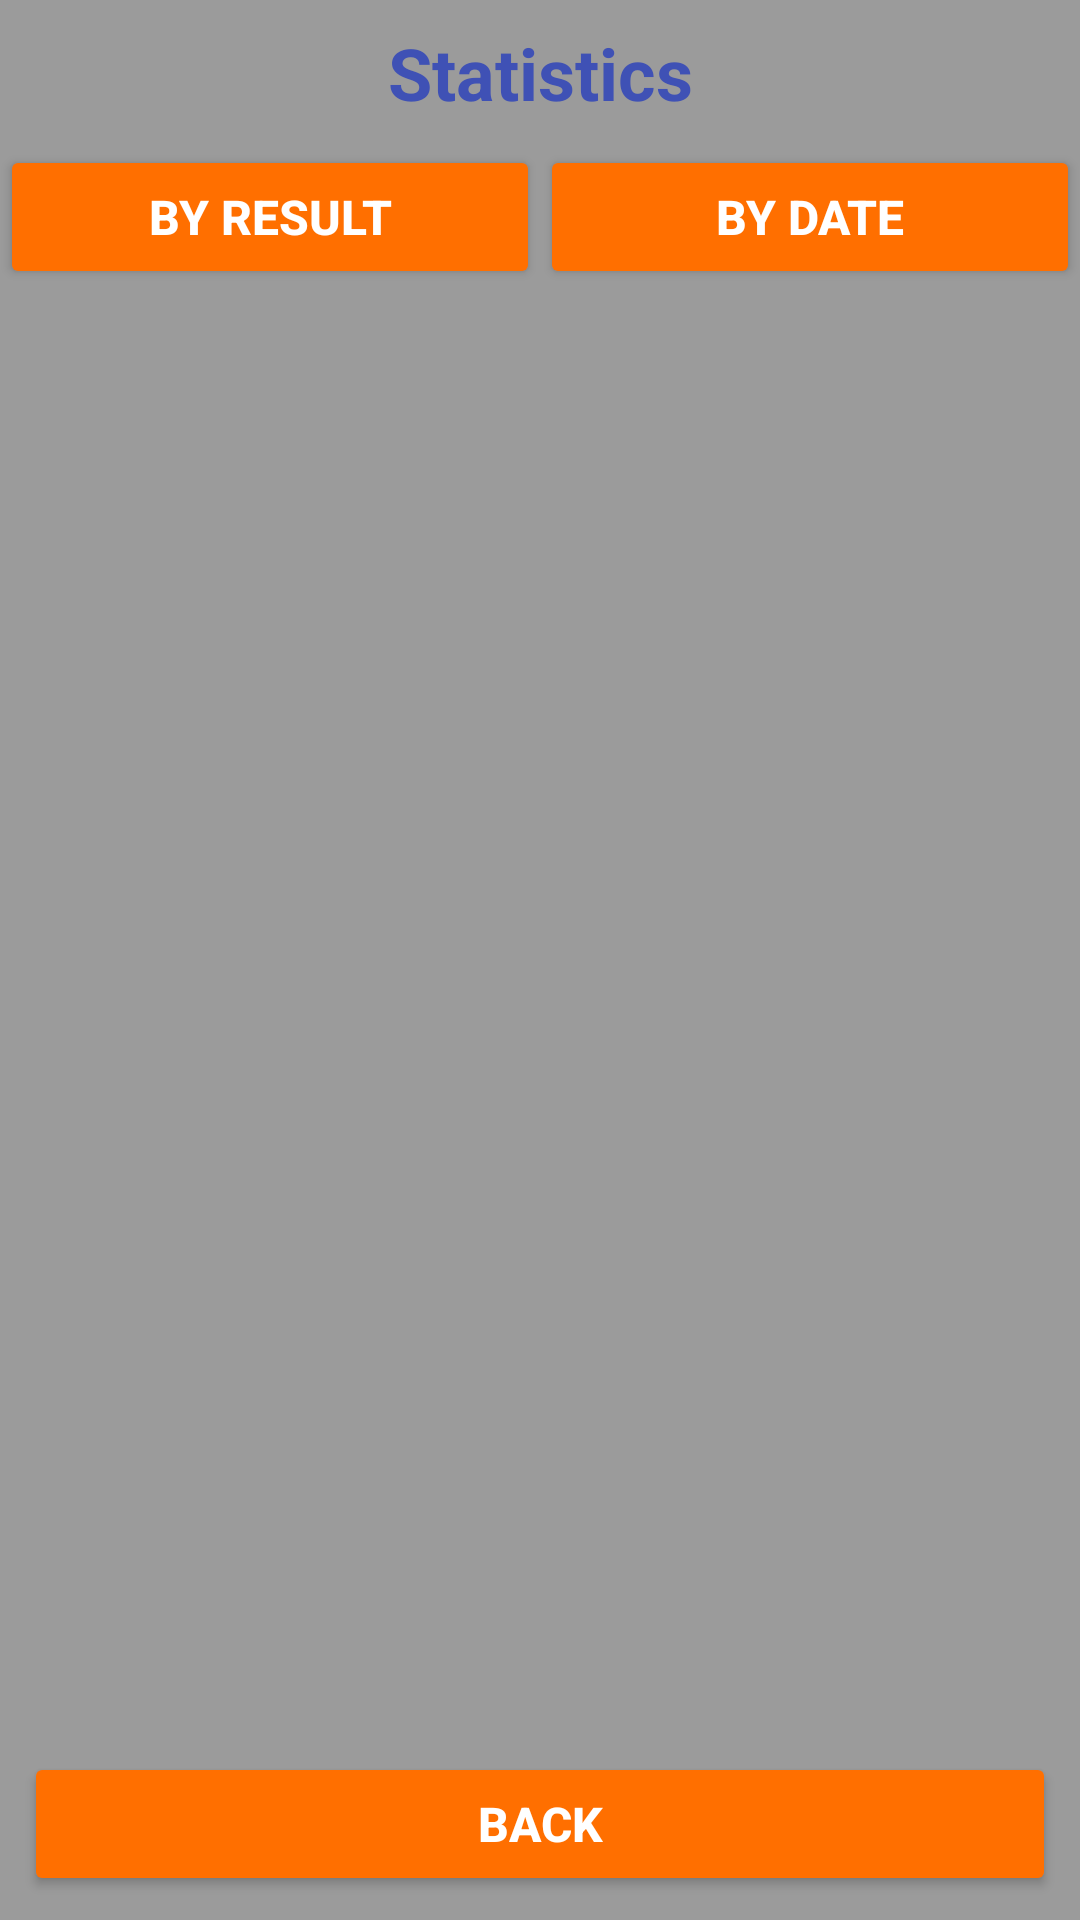

Android layout source for this screen:
<!-- AndroidManifest.xml: application theme AppTheme -->
<!-- res/layout/fragment_stats.xml -->
<?xml version="1.0" encoding="utf-8"?>
<android.support.constraint.ConstraintLayout xmlns:android="http://schemas.android.com/apk/res/android"
    xmlns:app="http://schemas.android.com/apk/res-auto"
    android:layout_width="match_parent"
    android:layout_height="match_parent"
    android:background="@color/colorHolder">

    <TextView
        android:id="@+id/tvStats"
        android:layout_width="0dp"
        android:layout_height="wrap_content"
        android:layout_margin="8dp"
        android:gravity="center"
        android:text="Statistics"
        android:textColor="@color/colorPrimary"
        android:textSize="24sp"
        android:textStyle="bold"
        app:layout_constraintBottom_toTopOf="@+id/btnResult"
        app:layout_constraintEnd_toEndOf="parent"
        app:layout_constraintStart_toStartOf="parent"
        app:layout_constraintTop_toTopOf="parent"
        app:layout_constraintVertical_chainStyle="spread_inside" />

    <Button
        android:id="@+id/btnResult"
        style="?attr/buttonStyle"
        android:layout_width="0dp"
        android:layout_height="wrap_content"
        android:text="by result"
        android:theme="@style/FlatButton"
        app:layout_constraintBottom_toTopOf="@+id/lvResults"
        app:layout_constraintEnd_toStartOf="@+id/btnDate"
        app:layout_constraintHorizontal_chainStyle="spread_inside"
        app:layout_constraintStart_toStartOf="parent"
        app:layout_constraintTop_toBottomOf="@+id/tvStats" />

    <Button
        android:id="@+id/btnDate"
        style="?attr/buttonStyle"
        android:layout_width="0dp"
        android:layout_height="wrap_content"
        android:text="by date"
        android:theme="@style/FlatButton"
        app:layout_constraintBottom_toBottomOf="@+id/btnResult"
        app:layout_constraintEnd_toEndOf="parent"
        app:layout_constraintStart_toEndOf="@+id/btnResult"
        app:layout_constraintTop_toTopOf="@+id/btnResult" />


    <ListView
        android:id="@+id/lvResults"
        android:layout_width="0dp"
        android:layout_height="0dp"
        app:layout_constraintBottom_toTopOf="@+id/btnBack"
        app:layout_constraintEnd_toEndOf="parent"
        app:layout_constraintStart_toStartOf="parent"
        app:layout_constraintTop_toBottomOf="@+id/btnResult" />

    <Button
        android:id="@+id/btnBack"
        style="?attr/buttonStyle"
        android:layout_width="0dp"
        android:layout_height="wrap_content"
        android:layout_margin="8dp"
        android:text="@string/btn_back"
        android:theme="@style/FlatButton"
        app:layout_constraintBottom_toBottomOf="parent"
        app:layout_constraintEnd_toEndOf="parent"
        app:layout_constraintHorizontal_bias="0.0"
        app:layout_constraintStart_toStartOf="parent" />

</android.support.constraint.ConstraintLayout>
<!-- resources referenced by this layout -->
<resources>
  <color name="colorHolder">#9b9b9b</color>
  <color name="colorPrimary">#3F51B5</color>
  <string name="btn_back">Back</string>
  <style name="FlatButton">
          <item name="colorButtonNormal">@color/flat_button_background_color_material_light</item>
          <item name="colorControlHighlight">@color/ripple_material_dark</item>
          <item name="android:textColor">@color/flat_button_text_color_material_light</item>
          <item name="android:textSize">16sp</item>
          <item name="android:textStyle">bold</item>
      </style>
  <style name="AppTheme" parent="Theme.AppCompat.Light.NoActionBar">
          
          <item name="colorPrimary">@color/colorPrimary</item>
          <item name="colorPrimaryDark">@color/colorPrimaryDark</item>
          <item name="colorAccent">@color/colorAccent</item>
      </style>
  <color name="flat_button_background_color_material_light">#ff6f00</color>
  <color name="flat_button_text_color_material_light">#fff</color>
  <color name="colorPrimaryDark">#303F9F</color>
  <color name="colorAccent">#FF4081</color>
</resources>
